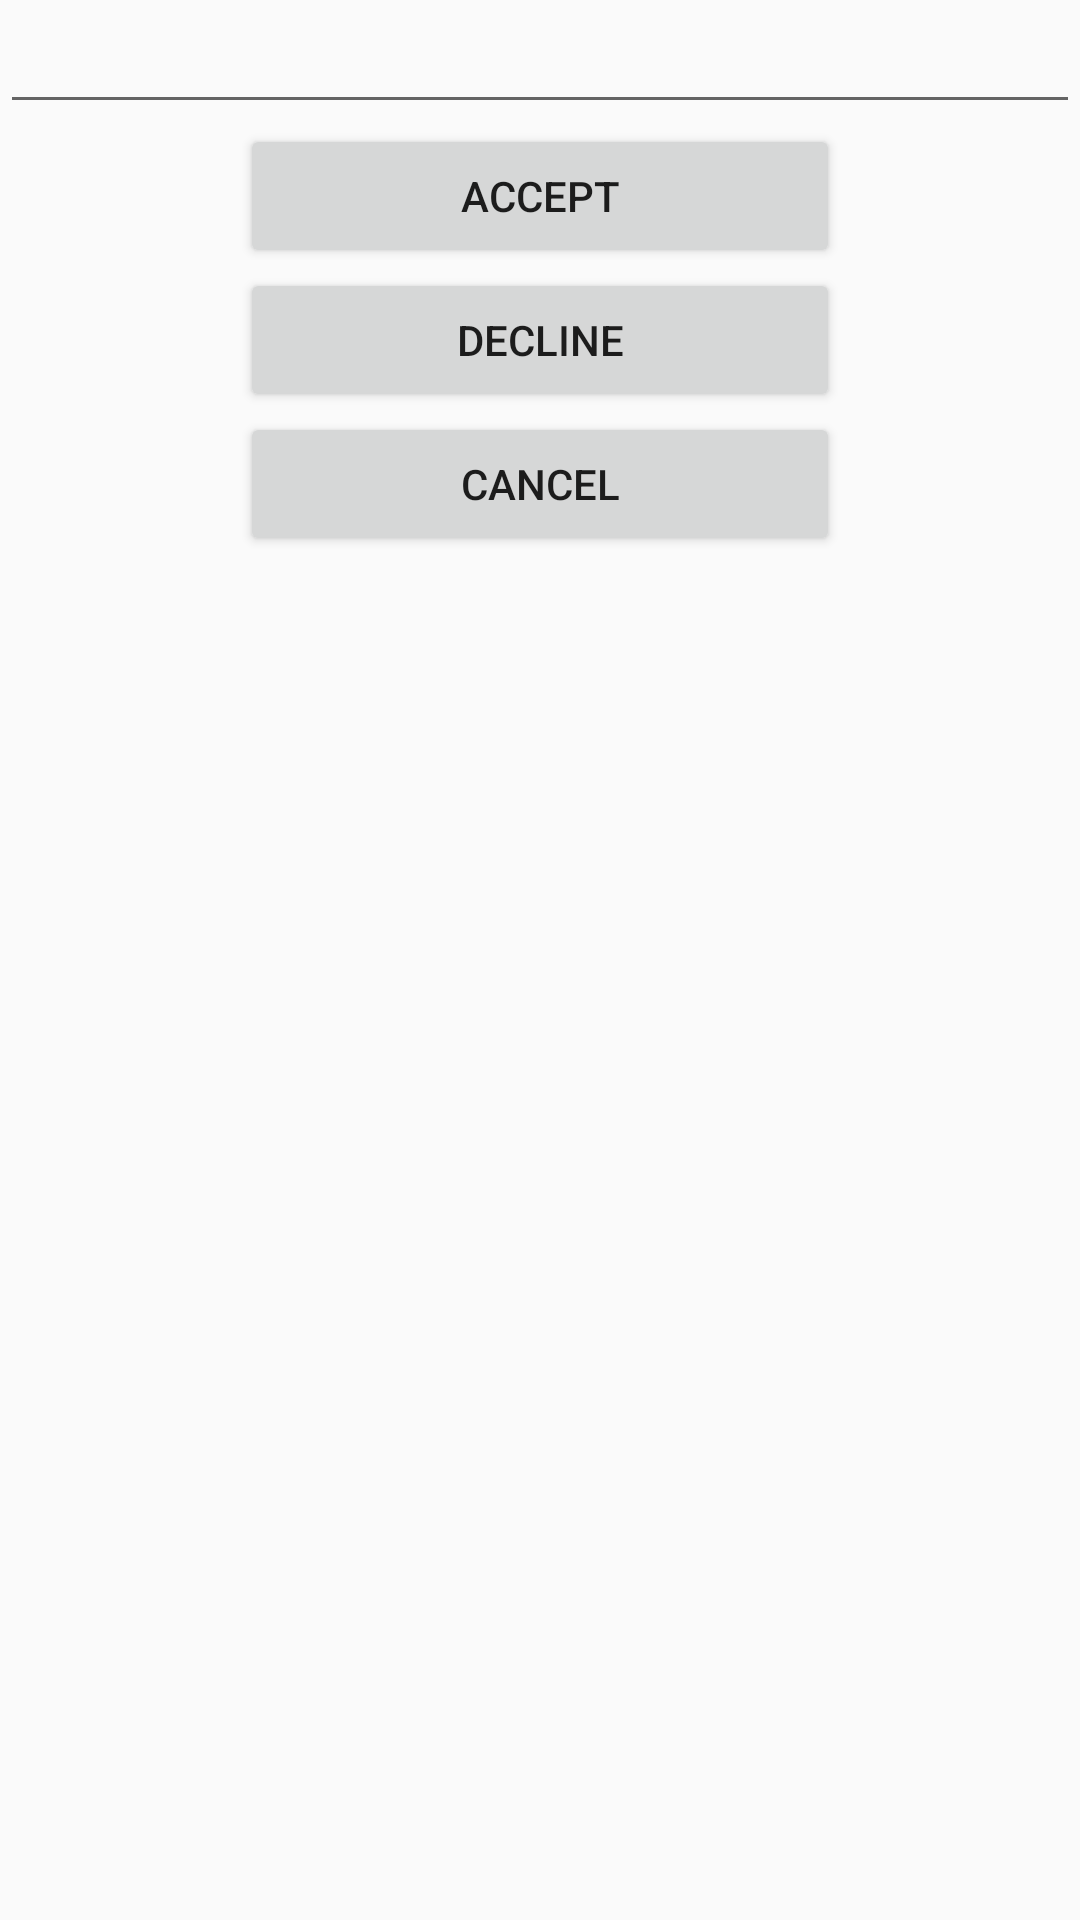

Here is an Android app screen rendered from its layout file. Give the layout XML and the strings, colors and styles it references.
<!-- AndroidManifest.xml: application theme AppTheme -->
<!-- res/layout/search_layout.xml -->
<?xml version="1.0" encoding="utf-8"?>
<RelativeLayout xmlns:android="http://schemas.android.com/apk/res/android"
    android:layout_width="wrap_content"
    android:layout_height="wrap_content"
    android:layout_gravity="center"
    android:orientation="vertical" >

    <EditText
        android:layout_width="fill_parent"
        android:layout_height="wrap_content"
        android:id="@+id/editText"
        android:layout_alignParentTop="true"
        android:layout_alignParentStart="true" />

    <Button
        android:id="@+id/dialogfragment_acceptbtn"
        android:layout_width="200dp"
        android:layout_height="wrap_content"
        android:text="accept"
        android:layout_below="@+id/editText"
        android:layout_centerHorizontal="true" />

    <Button
        android:id="@+id/dialogfragment_rejectbtn"
        android:layout_width="200dp"
        android:layout_height="wrap_content"
        android:text="decline"
        android:layout_below="@+id/dialogfragment_acceptbtn"
        android:layout_centerHorizontal="true" />

    <Button
        android:id="@+id/dialogfragment_cancelbtn"
        android:layout_width="200dp"
        android:layout_height="wrap_content"
        android:text="cancel"
        android:layout_below="@+id/dialogfragment_rejectbtn"
        android:layout_centerHorizontal="true" />

    <Button
        android:id="@+id/dialogfragment_heightfixhiddenbtn"
        android:layout_width="200dp"
        android:layout_height="20dp"
        android:layout_marginTop="10dp"
        android:layout_marginBottom="20dp"
        android:layout_alignLeft="@+id/dialogfragment_cancelbtn"
        android:layout_below="@+id/dialogfragment_cancelbtn"
        android:background="@android:color/transparent"
        android:enabled="false"
        android:text=" " />

</RelativeLayout>
<!-- resources referenced by this layout -->
<resources>
  <style name="AppTheme" parent="Theme.AppCompat.Light.NoActionBar">
          
          <item name="colorPrimary">#3F51B5</item>
          
          <item name="colorPrimaryDark">#303F9F</item>
          
          <item name="colorAccent">#FF4081</item>
      </style>
</resources>
